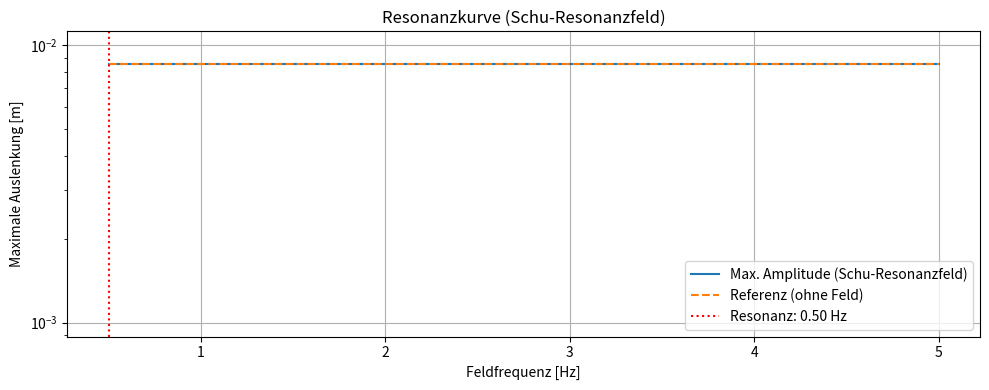
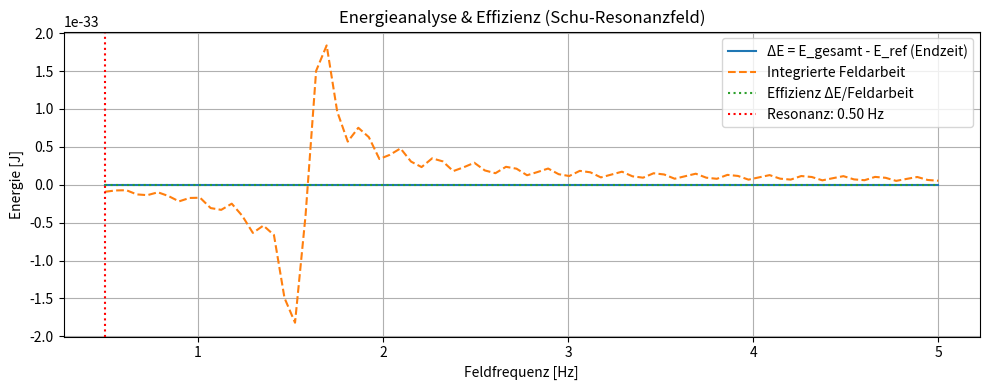
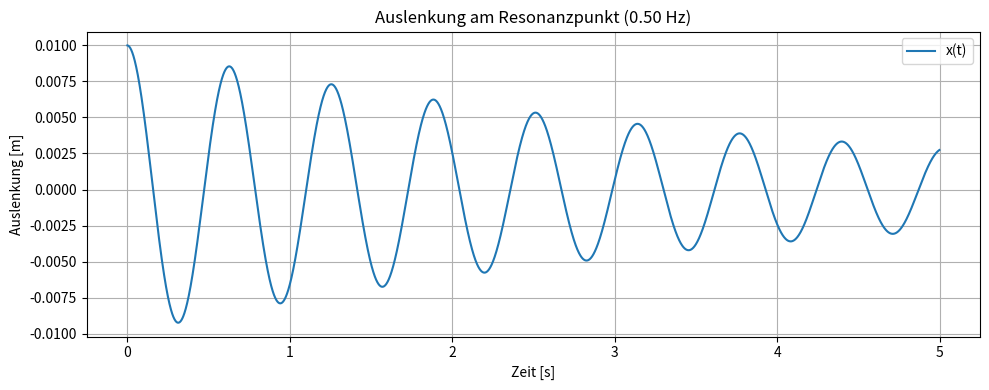
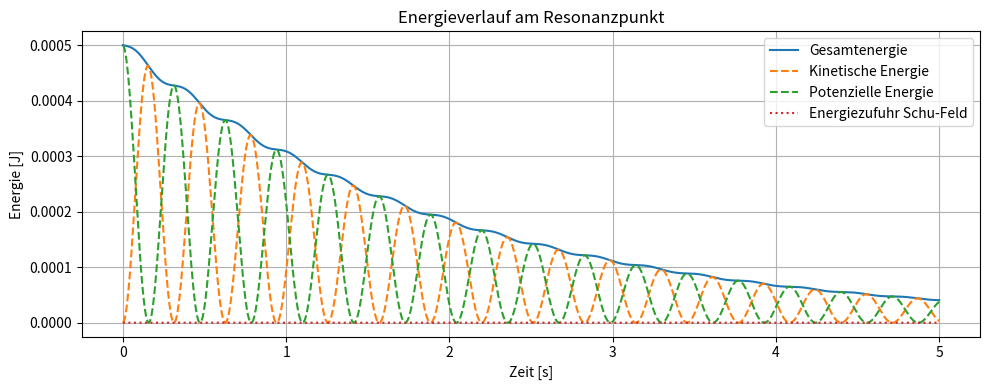
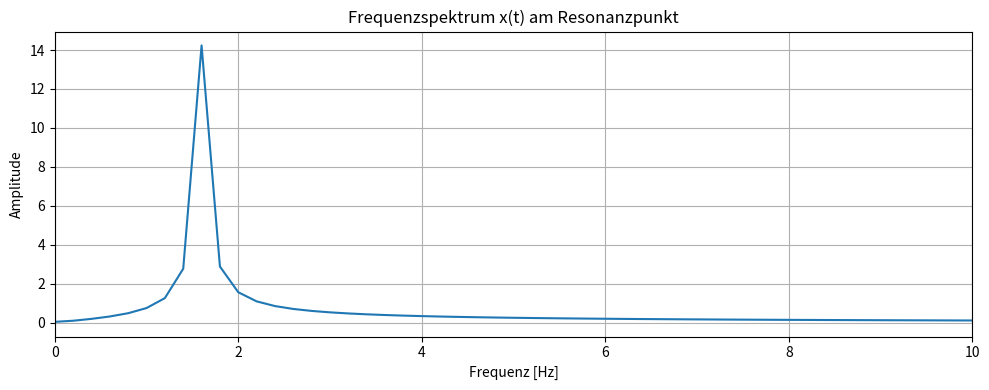

Source code (Python) for these figures, in order:
import numpy as np
import matplotlib.pyplot as plt
from scipy.fft import rfft, rfftfreq
from tqdm import tqdm

# --- Systemparameter ---
m = 0.1
k = 10
d = 0.05
x0 = 0.01
v0 = 0.0

# --- Schu-Resonanzfeldparameter ---
pi = np.pi
e_tilde = 1.0            # Resonanzkopplungskonstante
h = 6.626e-34            # Planck-Konstante
alpha = 5.0              # Lokalisierung des Feldes
phi = 0                  # Phasenverschiebung
v_feld = 1.0             # Ausbreitungsgeschwindigkeit des Feldes (optional)
use_propagation = False  # True: Raum-Zeit-Kopplung, False: statisch

# --- Sweep-Parameter ---
dt = 0.001
t_max = 5
t_array = np.arange(0, t_max, dt)

f_min = 0.5
f_max = 5.0
n_f = 80
frequencies = np.linspace(f_min, f_max, n_f)

max_amplitudes = np.zeros(n_f)
max_amplitudes_ref = np.zeros(n_f)
delta_E = np.zeros(n_f)
E_field_input_end = np.zeros(n_f)

# --- Schu-Gleichung für das Resonanzfeld ---
def F_resonanzfeld(x, t, omega_mag):
    # Schu-Gleichung: F = π · ℯ̃ · ℎ · ω · cos(phase) · exp(-α x²)
    if use_propagation:
        phase = omega_mag * (t - x / v_feld) - phi  # Raum-Zeit-Kopplung
    else:
        phase = omega_mag * t - phi                 # Nur zeitliche Schwingung
    f_xt = np.cos(phase) * np.exp(-alpha * x**2)
    return pi * e_tilde * h * omega_mag * f_xt

# --- Sweep ---
for idx, f_field in enumerate(tqdm(frequencies, desc="Schu-Resonanzfeld Sweep")):
    omega_mag = 2 * np.pi * f_field

    # --- Mit Resonanzfeld ---
    x = x0
    v = v0
    x_array = np.zeros_like(t_array)
    v_array = np.zeros_like(t_array)
    E_kin = np.zeros_like(t_array)
    E_pot = np.zeros_like(t_array)
    E_power = np.zeros_like(t_array)
    for i, t in enumerate(t_array):
        F_field = F_resonanzfeld(x, t, omega_mag)
        F_feder = -k * x
        F_dämpfung = -d * v
        F_gesamt = F_field + F_feder + F_dämpfung
        a = F_gesamt / m
        v += a * dt
        x += v * dt
        x_array[i] = x
        v_array[i] = v
        E_kin[i] = 0.5 * m * v**2
        E_pot[i] = 0.5 * k * x**2
        E_power[i] = F_field * v

    # --- Ohne Resonanzfeld (Referenz) ---
    x_ref = x0
    v_ref = v0
    xref_array = np.zeros_like(t_array)
    for i, t in enumerate(t_array):
        F_feder = -k * x_ref
        F_dämpfung = -d * v_ref
        F_gesamt = F_feder + F_dämpfung
        a = F_gesamt / m
        v_ref += a * dt
        x_ref += v_ref * dt
        xref_array[i] = x_ref

    # Analyse für diese Frequenz
    start_idx = int(0.5/dt)
    max_amplitudes[idx] = np.max(np.abs(x_array[start_idx:]))
    max_amplitudes_ref[idx] = np.max(np.abs(xref_array[start_idx:]))
    delta_E[idx] = (E_kin[-1] + E_pot[-1]) - (0.5 * m * v_ref**2 + 0.5 * k * x_ref**2)
    E_field_input_end[idx] = np.sum(E_power) * dt

# --- Resonanzmaximum finden ---
resonanz_idx = np.argmax(max_amplitudes)
resonanz_freq = frequencies[resonanz_idx]
halbwert = max_amplitudes[resonanz_idx] / np.sqrt(2)

def find_halfwidth(frequencies, amplitudes, peak_idx, halbwert):
    left = peak_idx
    while left > 0 and amplitudes[left] > halbwert:
        left -= 1
    f1 = np.interp(halbwert, [amplitudes[left], amplitudes[left+1]], [frequencies[left], frequencies[left+1]])
    right = peak_idx
    while right < len(amplitudes)-1 and amplitudes[right] > halbwert:
        right += 1
    f2 = np.interp(halbwert, [amplitudes[right-1], amplitudes[right]], [frequencies[right-1], frequencies[right]])
    return f1, f2

f1, f2 = find_halfwidth(frequencies, max_amplitudes, resonanz_idx, halbwert)
Q = resonanz_freq / (f2 - f1) if (f2 - f1) > 0 else np.nan

# --- Plots ---
plt.figure(figsize=(10, 4))
plt.plot(frequencies, max_amplitudes, label='Max. Amplitude (Schu-Resonanzfeld)')
plt.plot(frequencies, max_amplitudes_ref, '--', label='Referenz (ohne Feld)')
plt.axvline(resonanz_freq, color='r', linestyle=':', label=f'Resonanz: {resonanz_freq:.2f} Hz')
plt.xlabel('Feldfrequenz [Hz]')
plt.ylabel('Maximale Auslenkung [m]')
plt.title('Resonanzkurve (Schu-Resonanzfeld)')
plt.grid(True)
plt.legend()
plt.yscale("log")
plt.tight_layout()
plt.show()

plt.figure(figsize=(10, 4))
plt.plot(frequencies, delta_E, label='ΔE = E_gesamt - E_ref (Endzeit)')
plt.plot(frequencies, E_field_input_end, '--', label='Integrierte Feldarbeit')
plt.plot(frequencies, delta_E / (E_field_input_end + 1e-30), ':', label='Effizienz ΔE/Feldarbeit')
plt.axvline(resonanz_freq, color='r', linestyle=':', label=f'Resonanz: {resonanz_freq:.2f} Hz')
plt.xlabel('Feldfrequenz [Hz]')
plt.ylabel('Energie [J]')
plt.title('Energieanalyse & Effizienz (Schu-Resonanzfeld)')
plt.grid(True)
plt.legend()
plt.tight_layout()
plt.show()

print(f"Resonanzfrequenz: {resonanz_freq:.4f} Hz, Q-Faktor: {Q:.1f}")

# --- Detailanalyse am Resonanzpunkt ---
omega_mag = 2 * np.pi * resonanz_freq
x = x0
v = v0
x_array = np.zeros_like(t_array)
v_array = np.zeros_like(t_array)
E_kin = np.zeros_like(t_array)
E_pot = np.zeros_like(t_array)
E_power = np.zeros_like(t_array)
for i, t in enumerate(t_array):
    F_field = F_resonanzfeld(x, t, omega_mag)
    F_feder = -k * x
    F_dämpfung = -d * v
    F_gesamt = F_field + F_feder + F_dämpfung
    a = F_gesamt / m
    v += a * dt
    x += v * dt
    x_array[i] = x
    v_array[i] = v
    E_kin[i] = 0.5 * m * v**2
    E_pot[i] = 0.5 * k * x**2
    E_power[i] = F_field * v
E_field_input = np.cumsum(E_power) * dt

plt.figure(figsize=(10, 4))
plt.plot(t_array, x_array, label='x(t)')
plt.xlabel('Zeit [s]')
plt.ylabel('Auslenkung [m]')
plt.title(f'Auslenkung am Resonanzpunkt ({resonanz_freq:.2f} Hz)')
plt.grid(True)
plt.legend()
plt.tight_layout()
plt.show()

plt.figure(figsize=(10, 4))
plt.plot(t_array, E_kin + E_pot, label='Gesamtenergie')
plt.plot(t_array, E_kin, '--', label='Kinetische Energie')
plt.plot(t_array, E_pot, '--', label='Potenzielle Energie')
plt.plot(t_array, E_field_input, ':', label='Energiezufuhr Schu-Feld')
plt.xlabel('Zeit [s]')
plt.ylabel('Energie [J]')
plt.title('Energieverlauf am Resonanzpunkt')
plt.grid(True)
plt.legend()
plt.tight_layout()
plt.show()

N = len(t_array)
xf = rfftfreq(N, dt)
Xf = np.abs(rfft(x_array))
plt.figure(figsize=(10, 4))
plt.plot(xf, Xf)
plt.xlabel('Frequenz [Hz]')
plt.ylabel('Amplitude')
plt.title('Frequenzspektrum x(t) am Resonanzpunkt')
plt.xlim(0, 10)
plt.grid(True)
plt.tight_layout()
plt.show()
